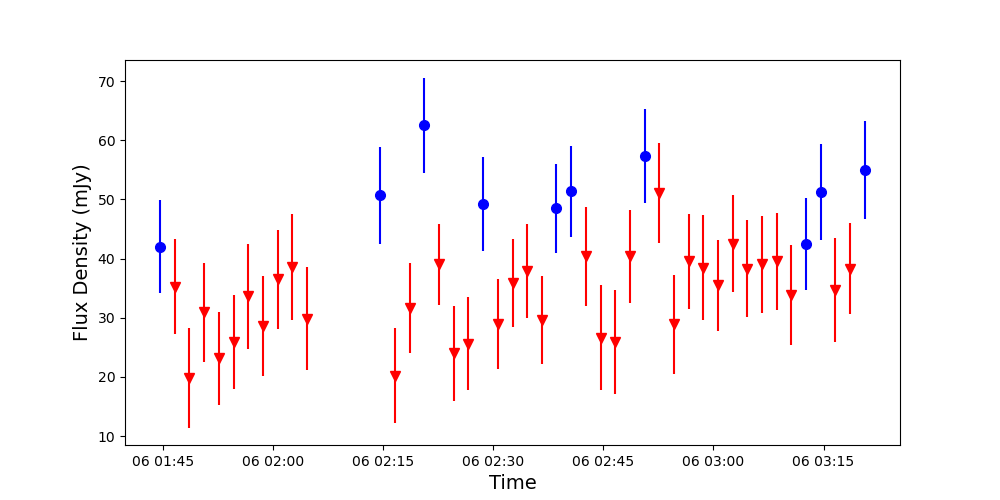

The file beside this chart, header and first rows:
, Image, Flux, FluxErr, Type, Time, Freq
0, 1423, 0.04203, 0.007801, 0, 2020-10-06 01:44:37.300, 0.144
1, 1424, 0.03526, 0.007993, 1, 2020-10-06 01:46:37.400, 0.144
2, 1425, 0.01984, 0.008389, 1, 2020-10-06 01:48:36.600, 0.144
3, 1426, 0.03089, 0.008298, 1, 2020-10-06 01:50:36.800, 0.144
4, 1427, 0.02316, 0.007874, 1, 2020-10-06 01:52:36.900, 0.144
5, 1428, 0.02587, 0.007934, 1, 2020-10-06 01:54:37.100, 0.144
6, 1429, 0.0336, 0.008929, 1, 2020-10-06 01:56:37.300, 0.144
7, 1430, 0.02864, 0.008495, 1, 2020-10-06 01:58:37.400, 0.144
8, 1431, 0.0365, 0.008343, 1, 2020-10-06 02:00:36.600, 0.144
9, 1432, 0.03856, 0.008994, 1, 2020-10-06 02:02:36.800, 0.144
10, 1433, 0.02984, 0.008697, 1, 2020-10-06 02:04:36.900, 0.144
11, 1438, 0.05069, 0.008175, 0, 2020-10-06 02:14:36.800, 0.144
12, 1439, 0.02023, 0.008039, 1, 2020-10-06 02:16:36.900, 0.144
13, 1440, 0.03164, 0.007603, 1, 2020-10-06 02:18:37.100, 0.144
14, 1441, 0.06252, 0.008093, 0, 2020-10-06 02:20:37.300, 0.144
15, 1442, 0.03901, 0.00685, 1, 2020-10-06 02:22:37.400, 0.144
16, 1443, 0.02397, 0.008036, 1, 2020-10-06 02:24:36.600, 0.144
17, 1444, 0.02558, 0.007842, 1, 2020-10-06 02:26:36.800, 0.144
18, 1445, 0.04929, 0.007951, 0, 2020-10-06 02:28:36.900, 0.144
19, 1446, 0.0289, 0.007588, 1, 2020-10-06 02:30:37.100, 0.144
20, 1447, 0.03587, 0.007391, 1, 2020-10-06 02:32:37.300, 0.144
21, 1448, 0.0379, 0.007969, 1, 2020-10-06 02:34:37.400, 0.144
22, 1449, 0.02963, 0.007434, 1, 2020-10-06 02:36:36.600, 0.144
23, 1450, 0.04848, 0.00757, 0, 2020-10-06 02:38:36.800, 0.144
24, 1451, 0.05141, 0.0077, 0, 2020-10-06 02:40:36.900, 0.144
25, 1452, 0.04037, 0.008345, 1, 2020-10-06 02:42:37.100, 0.144
26, 1453, 0.0266, 0.008856, 1, 2020-10-06 02:44:37.300, 0.144
27, 1454, 0.02591, 0.008741, 1, 2020-10-06 02:46:37.400, 0.144
28, 1455, 0.04036, 0.007817, 1, 2020-10-06 02:48:36.600, 0.144
29, 1456, 0.05736, 0.007919, 0, 2020-10-06 02:50:36.800, 0.144
30, 1457, 0.05109, 0.008405, 1, 2020-10-06 02:52:36.900, 0.144
31, 1458, 0.02887, 0.008358, 1, 2020-10-06 02:54:37.100, 0.144
32, 1459, 0.03952, 0.007985, 1, 2020-10-06 02:56:37.300, 0.144
33, 1460, 0.03845, 0.008882, 1, 2020-10-06 02:58:37.400, 0.144
34, 1461, 0.03546, 0.00762, 1, 2020-10-06 03:00:36.600, 0.144
35, 1462, 0.04249, 0.008212, 1, 2020-10-06 03:02:36.800, 0.144
36, 1463, 0.03833, 0.008195, 1, 2020-10-06 03:04:36.900, 0.144
37, 1464, 0.03901, 0.008206, 1, 2020-10-06 03:06:37.100, 0.144
38, 1465, 0.03951, 0.00823, 1, 2020-10-06 03:08:37.300, 0.144
39, 1466, 0.03384, 0.008403, 1, 2020-10-06 03:10:37.400, 0.144
40, 1467, 0.0425, 0.00774, 0, 2020-10-06 03:12:36.600, 0.144
41, 1468, 0.05124, 0.008092, 0, 2020-10-06 03:14:36.800, 0.144
42, 1469, 0.03469, 0.008805, 1, 2020-10-06 03:16:36.900, 0.144
43, 1470, 0.03831, 0.007746, 1, 2020-10-06 03:18:37.100, 0.144
44, 1471, 0.055, 0.00824, 0, 2020-10-06 03:20:37.300, 0.144
